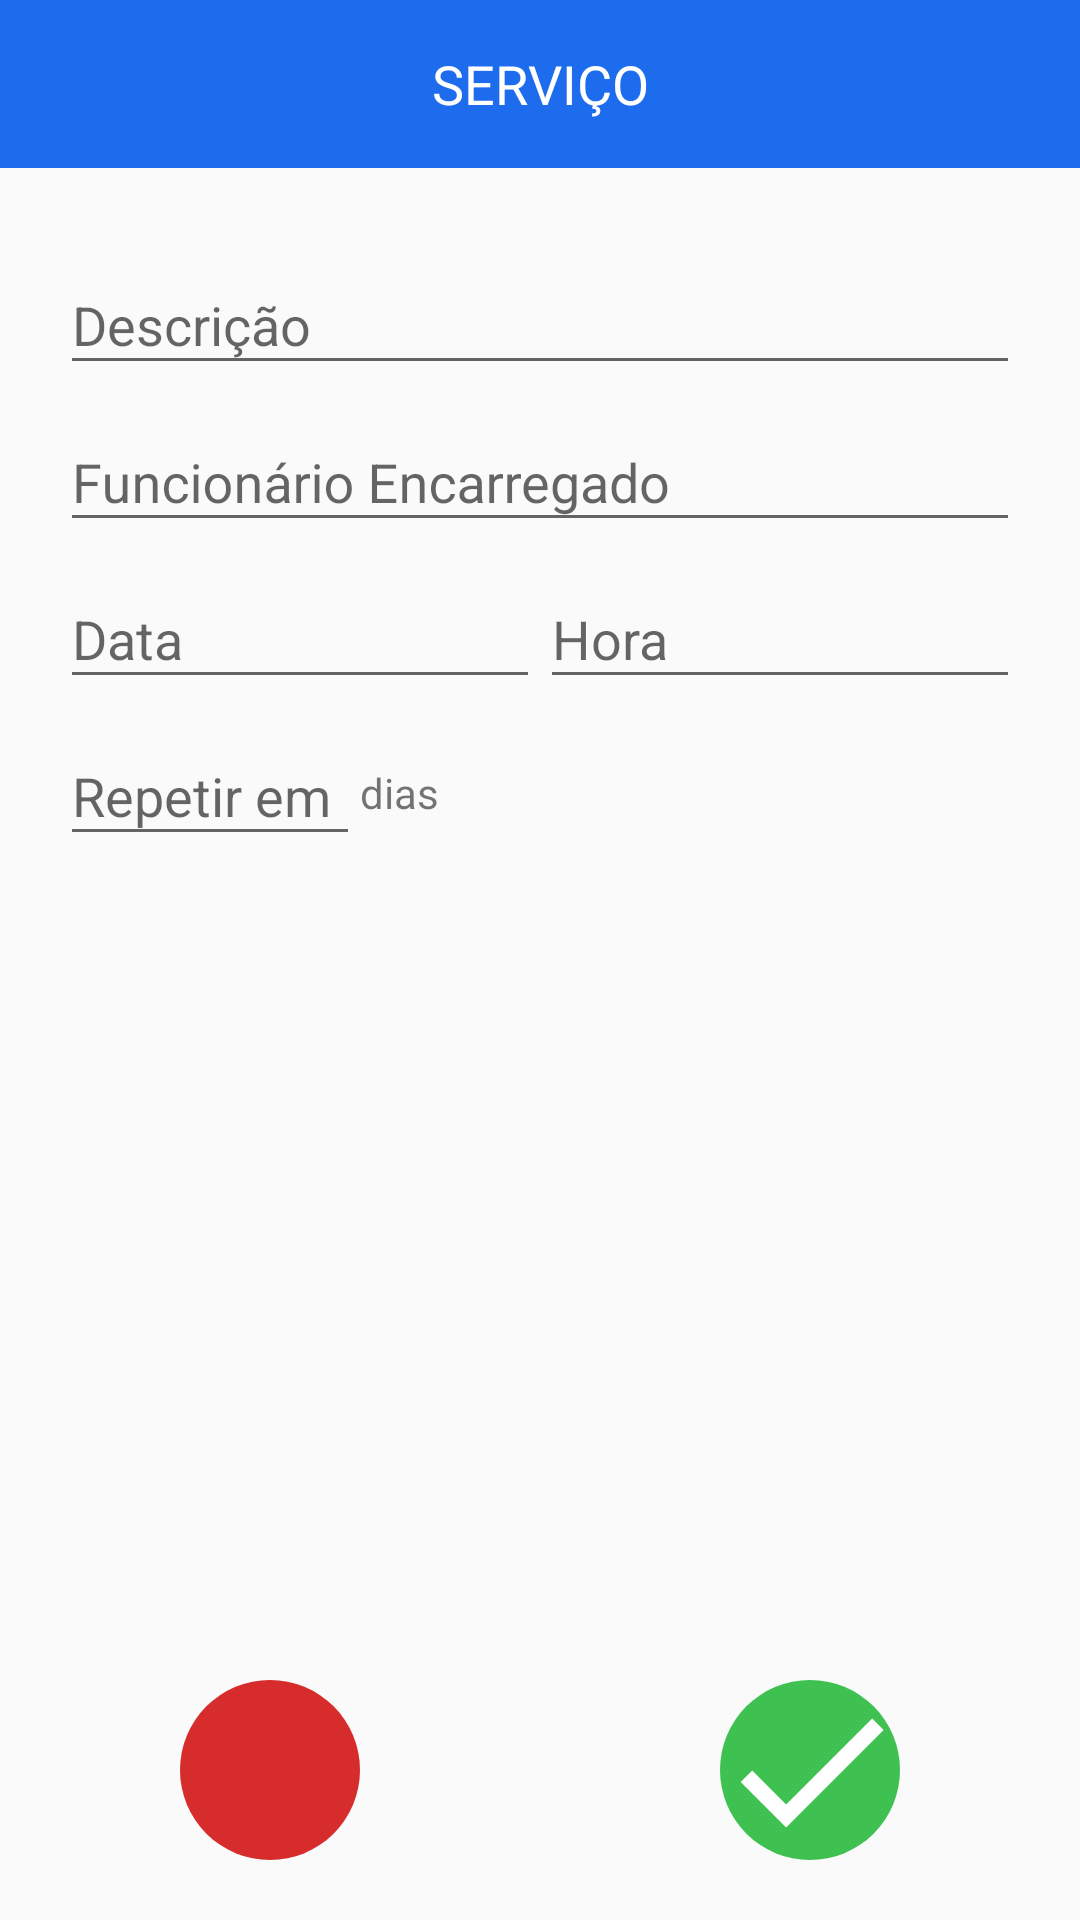

Write the Android layout XML for this screen, with the resource values it uses.
<!-- AndroidManifest.xml: application theme AppTheme -->
<!-- res/layout/activity_ordemdeservico.xml -->
<?xml version="1.0" encoding="utf-8"?>
<RelativeLayout xmlns:android="http://schemas.android.com/apk/res/android"
    xmlns:app="http://schemas.android.com/apk/res-auto"
    xmlns:tools="http://schemas.android.com/tools"
    android:layout_width="match_parent"
    android:layout_height="match_parent">

    <android.support.v7.widget.Toolbar
        android:id="@+id/toolbar"
        android:layout_width="match_parent"
        android:layout_height="wrap_content"
        android:background="@color/colorPrimary"
        android:minHeight="?android:attr/actionBarSize"
        android:theme="@style/AppTheme.ToolBarStyle">

        <TextView
            android:id="@+id/toolbar_title"
            android:layout_width="wrap_content"
            android:layout_height="wrap_content"
            android:layout_gravity="center"
            android:text="@string/servico"
            android:textAllCaps="true"
            android:textColor="@android:color/background_light"
            android:textSize="18sp" />
    </android.support.v7.widget.Toolbar>

    <LinearLayout
        android:layout_width="match_parent"
        android:layout_height="match_parent"
        android:layout_above="@id/botoes_layout"
        android:layout_below="@id/toolbar"
        android:orientation="vertical"
        android:padding="20dp">

        <android.support.design.widget.TextInputLayout
            android:id="@+id/descricao_layout"
            android:layout_width="match_parent"
            android:layout_height="wrap_content">

            <EditText
                android:id="@+id/descricao_edittext"
                android:layout_width="match_parent"
                android:layout_height="match_parent"
                android:layout_weight="1"
                android:hint="@string/descricao"
                android:inputType="textVisiblePassword" />
        </android.support.design.widget.TextInputLayout>

        <android.support.design.widget.TextInputLayout
            android:id="@+id/funcionario_layout"
            android:layout_width="match_parent"
            android:layout_height="wrap_content">

            <EditText
                android:id="@+id/funcionario_edittext"
                android:layout_width="match_parent"
                android:layout_height="match_parent"
                android:layout_weight="1"
                android:hint="@string/funcionario"
                android:inputType="textVisiblePassword" />
        </android.support.design.widget.TextInputLayout>

        <LinearLayout
            android:layout_width="match_parent"
            android:layout_height="wrap_content"
            android:orientation="horizontal"
            android:weightSum="2">

            <android.support.design.widget.TextInputLayout
                android:id="@+id/data_layout"
                android:layout_width="match_parent"
                android:layout_height="wrap_content"
                android:layout_weight="1">

                <EditText
                    android:id="@+id/data_edittext"
                    android:layout_width="match_parent"
                    android:layout_height="wrap_content"
                    android:layout_weight="1"
                    android:hint="@string/data"
                    android:inputType="textVisiblePassword" />
            </android.support.design.widget.TextInputLayout>

            <android.support.design.widget.TextInputLayout
                android:id="@+id/hora_layout"
                android:layout_width="match_parent"
                android:layout_height="wrap_content"
                android:layout_weight="1">

                <EditText
                    android:id="@+id/hora_edittext"
                    android:layout_width="match_parent"
                    android:layout_height="wrap_content"
                    android:layout_weight="1"
                    android:hint="@string/hora"
                    android:inputType="textVisiblePassword" />
            </android.support.design.widget.TextInputLayout>

        </LinearLayout>

        <LinearLayout
            android:layout_width="match_parent"
            android:layout_height="wrap_content"
            android:orientation="horizontal">

            <android.support.design.widget.TextInputLayout
                android:id="@+id/repeticao_layout"
                android:layout_width="100dp"
                android:layout_height="wrap_content"
                android:layout_marginBottom="10dp">

                <EditText
                    android:id="@+id/repeticao_edittext"
                    android:layout_width="match_parent"
                    android:layout_height="wrap_content"
                    android:layout_weight="1"
                    android:hint="@string/repeticao"
                    android:inputType="number" />
            </android.support.design.widget.TextInputLayout>

            <TextView
                android:id="@+id/textView"
                android:layout_width="100dp"
                android:layout_height="match_parent"
                android:gravity="center_vertical"
                android:text="dias" />
        </LinearLayout>
    </LinearLayout>

    <LinearLayout
        android:id="@+id/botoes_layout"
        android:layout_width="match_parent"
        android:layout_height="wrap_content"
        android:layout_alignParentBottom="true"
        android:orientation="horizontal"
        android:paddingBottom="20dp"
        android:weightSum="2">

        <RelativeLayout
            android:layout_width="match_parent"
            android:layout_height="match_parent"
            android:layout_weight="1">

            <ImageButton
                android:id="@+id/utilizar_button"
                android:layout_width="60dp"
                android:layout_height="60dp"
                android:layout_centerInParent="true"
                android:background="@drawable/background_bad"
                android:onClick="excluir"
                app:srcCompat="@drawable/ic_close" />
        </RelativeLayout>

        <RelativeLayout
            android:layout_width="match_parent"
            android:layout_height="match_parent"
            android:layout_weight="1">

            <ImageButton
                android:id="@+id/finalizar_button"
                android:layout_width="60dp"
                android:layout_height="60dp"
                android:layout_centerInParent="true"
                android:background="@drawable/background_good"
                android:onClick="confirmar"
                app:srcCompat="@drawable/ic_check" />
        </RelativeLayout>

    </LinearLayout>

</RelativeLayout>
<!-- resources referenced by this layout -->
<resources>
  <color name="colorPrimary">#1c6ced</color>
  <!-- drawable background_bad (drawable) -->
  <?xml version="1.0" encoding="UTF-8"?>
  <shape xmlns:android="http://schemas.android.com/apk/res/android" android:shape="rectangle" >
  
      <gradient
          android:angle="90"
          android:centerColor="@color/colorBad"
          android:startColor="@color/colorBad"
          android:endColor="@color/colorBad"
          android:type="linear" />
  
      <corners
          android:radius="50dp"/>
  
  </shape>
  <!-- drawable background_good (drawable) -->
  <?xml version="1.0" encoding="UTF-8"?>
  <shape xmlns:android="http://schemas.android.com/apk/res/android" android:shape="rectangle" >
  
      <gradient
          android:angle="90"
         android:centerColor="@color/colorGood"
          android:startColor="@color/colorGood"
          android:endColor="@color/colorGood"
          android:type="linear" />
  
      <corners
          android:radius="50dp"/>
  
  </shape>
  <!-- drawable ic_check (drawable) -->
  <vector android:height="65dp" android:tint="#FFFFFF"
      android:viewportHeight="24.0" android:viewportWidth="24.0"
      android:width="65dp" xmlns:android="http://schemas.android.com/apk/res/android">
      <path android:fillColor="#FF000000" android:pathData="M9,16.17L4.83,12l-1.42,1.41L9,19 21,7l-1.41,-1.41z"/>
  </vector>
  <string name="data">Data</string>
  <string name="descricao">Descrição</string>
  <string name="funcionario">Funcionário Encarregado</string>
  <string name="hora">Hora</string>
  <string name="repeticao">Repetir em</string>
  <string name="servico">Serviço</string>
  <style name="AppTheme.ToolBarStyle" parent="Theme.AppCompat">
          <item name="android:textColorPrimary">@android:color/white</item>
          <item name="android:textColorSecondary">@android:color/white</item>
          <item name="actionMenuTextColor">@android:color/white</item>
      </style>
  <style name="AppTheme" parent="Theme.AppCompat.Light.NoActionBar">
          
          <item name="colorPrimary">@color/colorPrimary</item>
          <item name="colorPrimaryDark">@color/colorPrimaryDark</item>
          <item name="colorAccent">@color/colorAccent</item>
      </style>
  <color name="colorBad">#d62c2c</color>
  <color name="colorGood">#3ec151</color>
  <color name="colorPrimaryDark">#1049a5</color>
  <color name="colorAccent">#1c6ced</color>
</resources>
